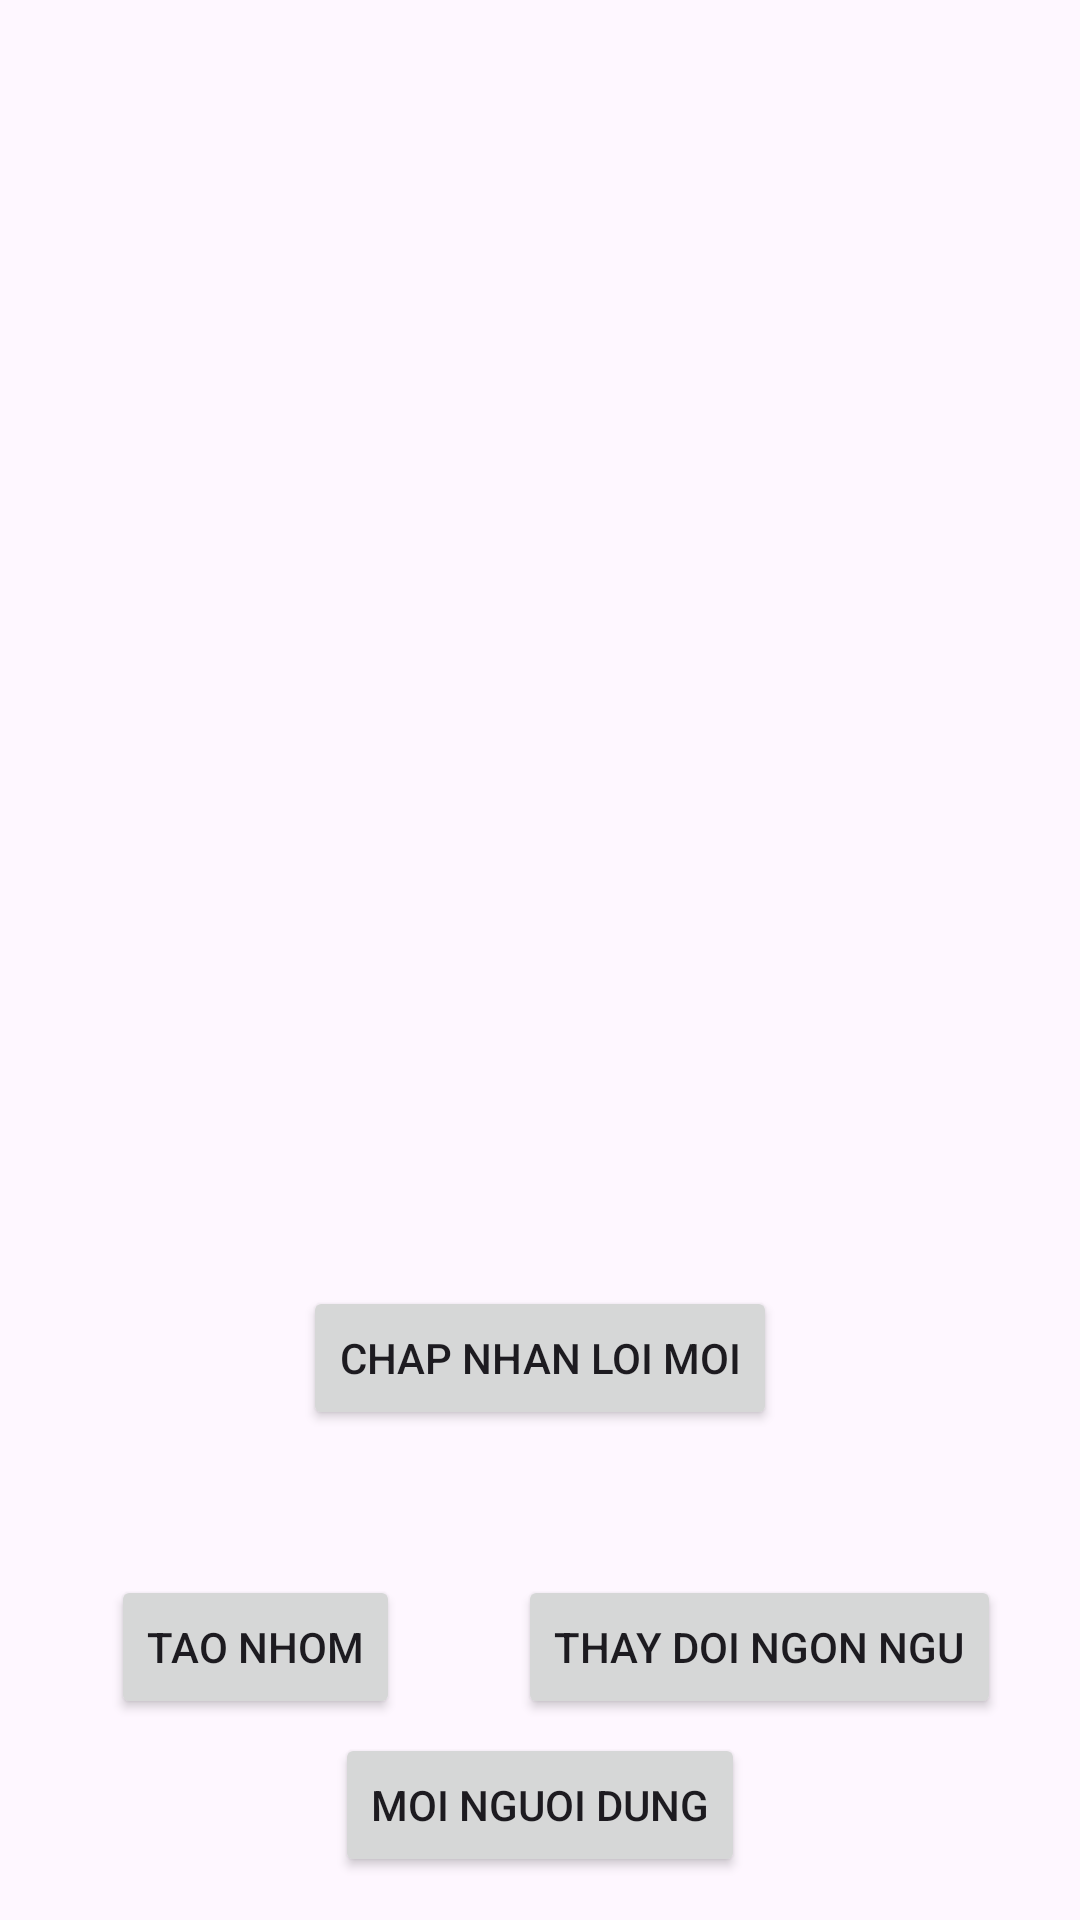

Android layout source for this screen:
<!-- AndroidManifest.xml: application theme Theme.Veaknaz -->
<!-- res/layout/activity_test.xml -->
<?xml version="1.0" encoding="utf-8"?>
<androidx.constraintlayout.widget.ConstraintLayout xmlns:android="http://schemas.android.com/apk/res/android"
    xmlns:app="http://schemas.android.com/apk/res-auto"
    xmlns:tools="http://schemas.android.com/tools"
    android:layout_width="match_parent"
    android:layout_height="match_parent"
    tools:context=".view.TestActivity">

    <Button
        android:id="@+id/CreateGroup"
        android:layout_width="wrap_content"
        android:layout_height="wrap_content"
        android:text="Tao nhom"
        app:layout_constraintBottom_toBottomOf="parent"
        app:layout_constraintEnd_toEndOf="parent"
        app:layout_constraintHorizontal_bias="0.14"
        app:layout_constraintStart_toStartOf="parent"
        app:layout_constraintTop_toTopOf="parent"
        app:layout_constraintVertical_bias="0.887" />

    <Button
        android:id="@+id/ButtonLanguage"
        android:layout_width="wrap_content"
        android:layout_height="wrap_content"
        android:text="Thay doi ngon ngu"
        app:layout_constraintBottom_toBottomOf="parent"
        app:layout_constraintEnd_toEndOf="parent"
        app:layout_constraintHorizontal_bias="0.868"
        app:layout_constraintStart_toStartOf="parent"
        app:layout_constraintTop_toTopOf="parent"
        app:layout_constraintVertical_bias="0.887" />

    <Button
        android:id="@+id/btnInviteUser"
        android:layout_width="wrap_content"
        android:layout_height="wrap_content"
        android:text="Moi nguoi dung"
        app:layout_constraintBottom_toBottomOf="parent"
        app:layout_constraintEnd_toEndOf="parent"
        app:layout_constraintStart_toStartOf="parent"
        app:layout_constraintTop_toTopOf="parent"
        app:layout_constraintVertical_bias="0.976" />

    <Button
        android:id="@+id/btnAccept"
        android:layout_width="wrap_content"
        android:layout_height="wrap_content"
        android:text="Chap nhan loi moi"
        app:layout_constraintBottom_toBottomOf="parent"
        app:layout_constraintEnd_toEndOf="parent"
        app:layout_constraintStart_toStartOf="parent"
        app:layout_constraintTop_toTopOf="parent"
        app:layout_constraintVertical_bias="0.724" />
</androidx.constraintlayout.widget.ConstraintLayout>
<!-- resources referenced by this layout -->
<resources>
  <style name="Theme.Veaknaz" parent="Base.Theme.Veaknaz" />
  <style name="Base.Theme.Veaknaz" parent="Theme.Material3.DayNight.NoActionBar" />
</resources>
